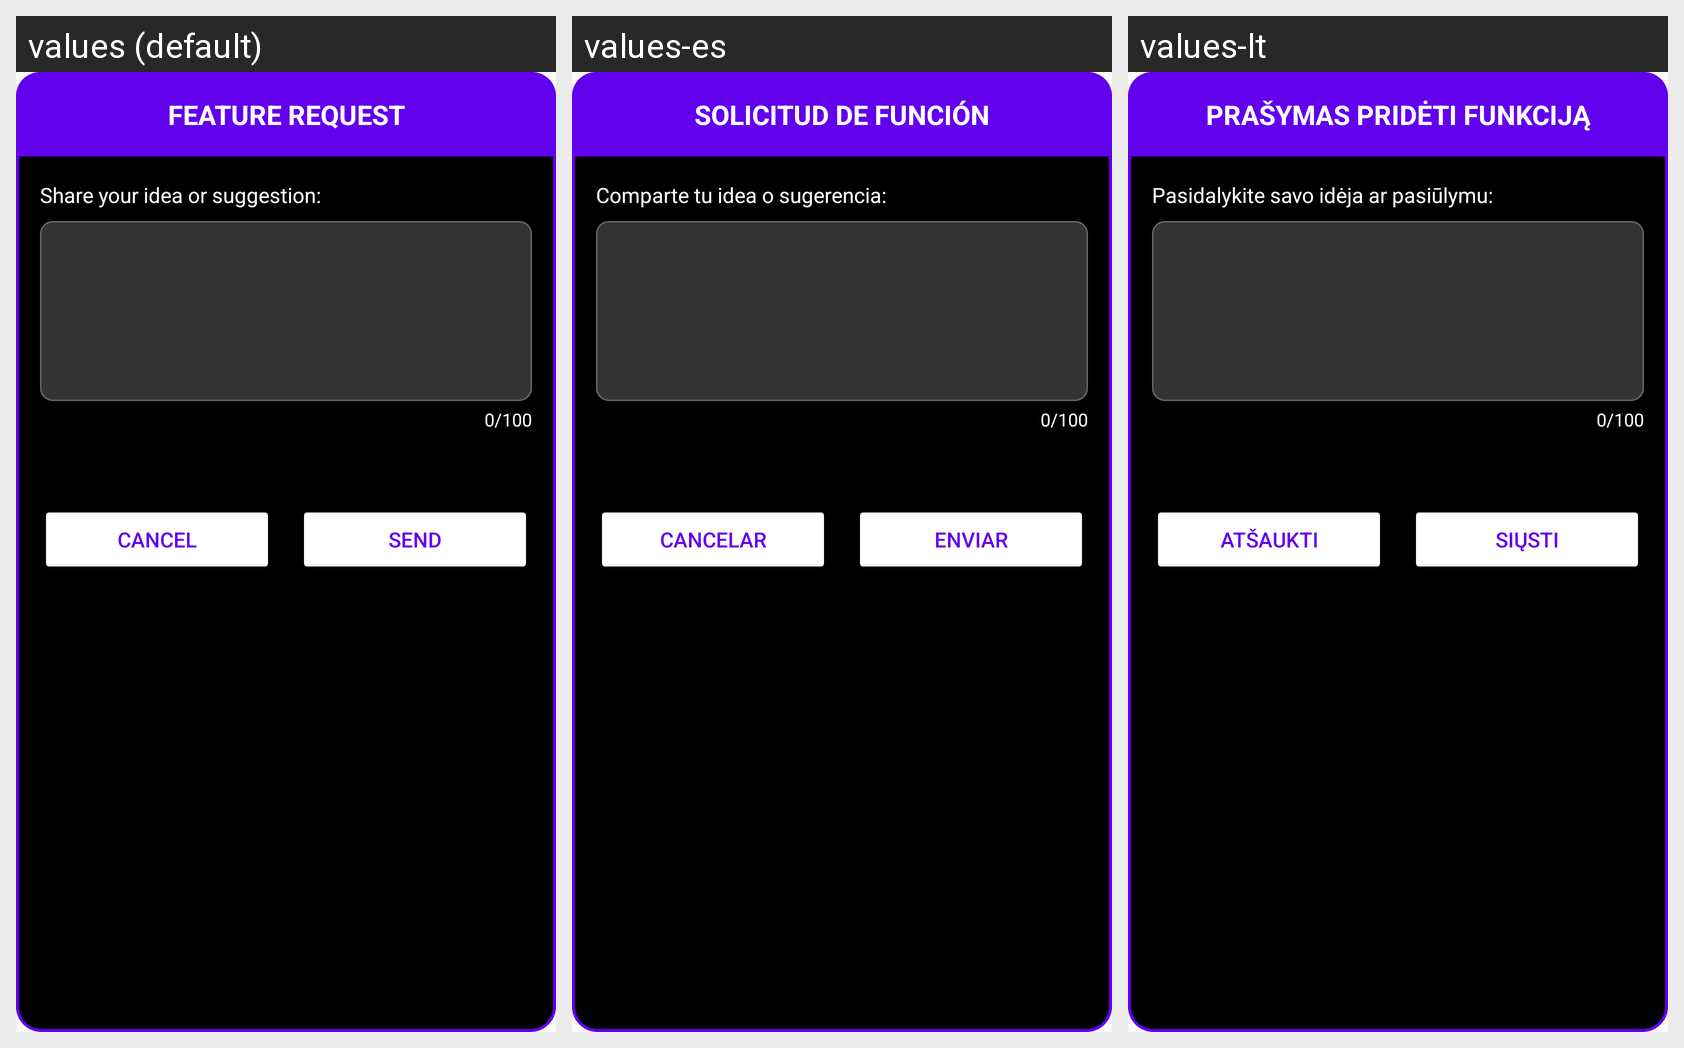

The same Android screen rendered under several of its app's locales, left to right. List the strings drawn on it with the default value and each locale's translation.
Android screen res/layout/dialog_feature_request.xml rendered under 3 locales, left to right: values (default), values-es, values-lt. Device: Nexus 5 (rendered at 1080×1920; each locale shown at half size, 540×960, under a caption strip naming it); theme Theme.AppCompat.DayNight.DarkActionBar.
Strings drawn on this screen, with the default value and each locale's value (text and hints the layout hard-codes, and strings that could not be matched under every locale, appear in the picture but are not listed):

feature_request
  values: Feature Request
  values-es: Solicitud de Función
  values-lt: Prašymas pridėti funkciją

feature_request_message
  values: Share your idea or suggestion:
  values-es: Comparte tu idea o sugerencia:
  values-lt: Pasidalykite savo idėja ar pasiūlymu:

cancel
  values: Cancel
  values-es: Cancelar
  values-lt: Atšaukti

send_feature_request
  values: Send
  values-es: Enviar
  values-lt: Siųsti
